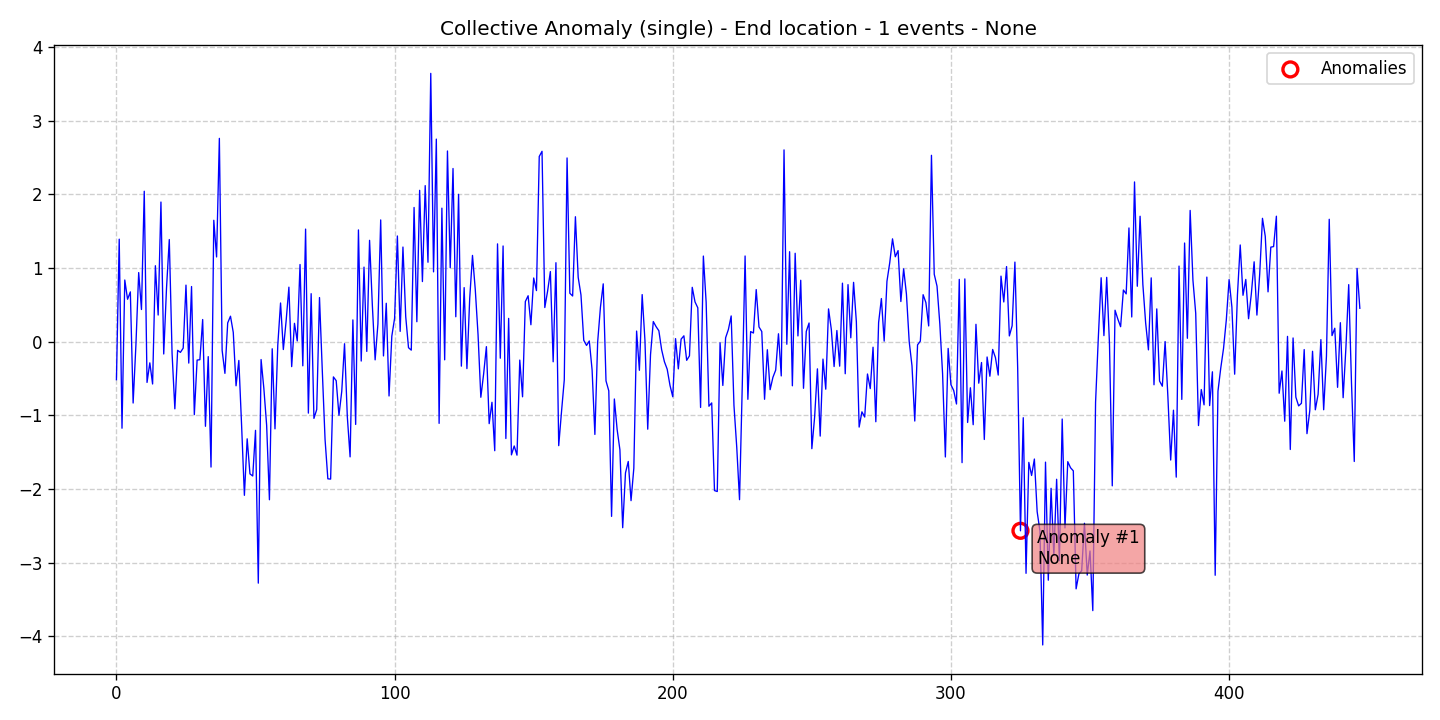

Data behind this chart, as committed beside it:
data, stationary, det_lin_up, det_lin_down, det_quad, det_cubic, det_exp, det_damped, stoc_trend, volatility, single_seas, multiple_seas, point_anom_single, point_anom_multi, collect_anom, context_anom, mean_shift, var_shift, trend_shift, date, is_break, is_anomaly, is_multi, location_beginning
-0.5143, 0, 0, 0, 0, 0, 0, 0, 0, 0, 0, 0, 0, 0, 1, 0, 0, 0, 0, 2020-01-01, 0, 0, 0, 0
1.393, 0, 0, 0, 0, 0, 0, 0, 0, 0, 0, 0, 0, 0, 1, 0, 0, 0, 0, 2020-01-02, 0, 0, 0, 0
-1.173, 0, 0, 0, 0, 0, 0, 0, 0, 0, 0, 0, 0, 0, 1, 0, 0, 0, 0, 2020-01-03, 0, 0, 0, 0
0.8386, 0, 0, 0, 0, 0, 0, 0, 0, 0, 0, 0, 0, 0, 1, 0, 0, 0, 0, 2020-01-04, 0, 0, 0, 0
0.5771, 0, 0, 0, 0, 0, 0, 0, 0, 0, 0, 0, 0, 0, 1, 0, 0, 0, 0, 2020-01-05, 0, 0, 0, 0
0.6774, 0, 0, 0, 0, 0, 0, 0, 0, 0, 0, 0, 0, 0, 1, 0, 0, 0, 0, 2020-01-06, 0, 0, 0, 0
-0.831, 0, 0, 0, 0, 0, 0, 0, 0, 0, 0, 0, 0, 0, 1, 0, 0, 0, 0, 2020-01-07, 0, 0, 0, 0
-0.04464, 0, 0, 0, 0, 0, 0, 0, 0, 0, 0, 0, 0, 0, 1, 0, 0, 0, 0, 2020-01-08, 0, 0, 0, 0
0.9393, 0, 0, 0, 0, 0, 0, 0, 0, 0, 0, 0, 0, 0, 1, 0, 0, 0, 0, 2020-01-09, 0, 0, 0, 0
0.4381, 0, 0, 0, 0, 0, 0, 0, 0, 0, 0, 0, 0, 0, 1, 0, 0, 0, 0, 2020-01-10, 0, 0, 0, 0
2.043, 0, 0, 0, 0, 0, 0, 0, 0, 0, 0, 0, 0, 0, 1, 0, 0, 0, 0, 2020-01-11, 0, 0, 0, 0
-0.5515, 0, 0, 0, 0, 0, 0, 0, 0, 0, 0, 0, 0, 0, 1, 0, 0, 0, 0, 2020-01-12, 0, 0, 0, 0
-0.286, 0, 0, 0, 0, 0, 0, 0, 0, 0, 0, 0, 0, 0, 1, 0, 0, 0, 0, 2020-01-13, 0, 0, 0, 0
-0.5728, 0, 0, 0, 0, 0, 0, 0, 0, 0, 0, 0, 0, 0, 1, 0, 0, 0, 0, 2020-01-14, 0, 0, 0, 0
1.032, 0, 0, 0, 0, 0, 0, 0, 0, 0, 0, 0, 0, 0, 1, 0, 0, 0, 0, 2020-01-15, 0, 0, 0, 0
0.3631, 0, 0, 0, 0, 0, 0, 0, 0, 0, 0, 0, 0, 0, 1, 0, 0, 0, 0, 2020-01-16, 0, 0, 0, 0
1.897, 0, 0, 0, 0, 0, 0, 0, 0, 0, 0, 0, 0, 0, 1, 0, 0, 0, 0, 2020-01-17, 0, 0, 0, 0
-0.1655, 0, 0, 0, 0, 0, 0, 0, 0, 0, 0, 0, 0, 0, 1, 0, 0, 0, 0, 2020-01-18, 0, 0, 0, 0
0.7254, 0, 0, 0, 0, 0, 0, 0, 0, 0, 0, 0, 0, 0, 1, 0, 0, 0, 0, 2020-01-19, 0, 0, 0, 0
1.388, 0, 0, 0, 0, 0, 0, 0, 0, 0, 0, 0, 0, 0, 1, 0, 0, 0, 0, 2020-01-20, 0, 0, 0, 0
-0.1575, 0, 0, 0, 0, 0, 0, 0, 0, 0, 0, 0, 0, 0, 1, 0, 0, 0, 0, 2020-01-21, 0, 0, 0, 0
-0.91, 0, 0, 0, 0, 0, 0, 0, 0, 0, 0, 0, 0, 0, 1, 0, 0, 0, 0, 2020-01-22, 0, 0, 0, 0
-0.1157, 0, 0, 0, 0, 0, 0, 0, 0, 0, 0, 0, 0, 0, 1, 0, 0, 0, 0, 2020-01-23, 0, 0, 0, 0
-0.1437, 0, 0, 0, 0, 0, 0, 0, 0, 0, 0, 0, 0, 0, 1, 0, 0, 0, 0, 2020-01-24, 0, 0, 0, 0
-0.08608, 0, 0, 0, 0, 0, 0, 0, 0, 0, 0, 0, 0, 0, 1, 0, 0, 0, 0, 2020-01-25, 0, 0, 0, 0
0.7692, 0, 0, 0, 0, 0, 0, 0, 0, 0, 0, 0, 0, 0, 1, 0, 0, 0, 0, 2020-01-26, 0, 0, 0, 0
-0.2891, 0, 0, 0, 0, 0, 0, 0, 0, 0, 0, 0, 0, 0, 1, 0, 0, 0, 0, 2020-01-27, 0, 0, 0, 0
0.75, 0, 0, 0, 0, 0, 0, 0, 0, 0, 0, 0, 0, 0, 1, 0, 0, 0, 0, 2020-01-28, 0, 0, 0, 0
-0.989, 0, 0, 0, 0, 0, 0, 0, 0, 0, 0, 0, 0, 0, 1, 0, 0, 0, 0, 2020-01-29, 0, 0, 0, 0
-0.2484, 0, 0, 0, 0, 0, 0, 0, 0, 0, 0, 0, 0, 0, 1, 0, 0, 0, 0, 2020-01-30, 0, 0, 0, 0
-0.2432, 0, 0, 0, 0, 0, 0, 0, 0, 0, 0, 0, 0, 0, 1, 0, 0, 0, 0, 2020-01-31, 0, 0, 0, 0
0.3023, 0, 0, 0, 0, 0, 0, 0, 0, 0, 0, 0, 0, 0, 1, 0, 0, 0, 0, 2020-02-01, 0, 0, 0, 0
-1.147, 0, 0, 0, 0, 0, 0, 0, 0, 0, 0, 0, 0, 0, 1, 0, 0, 0, 0, 2020-02-02, 0, 0, 0, 0
-0.2014, 0, 0, 0, 0, 0, 0, 0, 0, 0, 0, 0, 0, 0, 1, 0, 0, 0, 0, 2020-02-03, 0, 0, 0, 0
-1.7, 0, 0, 0, 0, 0, 0, 0, 0, 0, 0, 0, 0, 0, 1, 0, 0, 0, 0, 2020-02-04, 0, 0, 0, 0
1.649, 0, 0, 0, 0, 0, 0, 0, 0, 0, 0, 0, 0, 0, 1, 0, 0, 0, 0, 2020-02-05, 0, 0, 0, 0
1.152, 0, 0, 0, 0, 0, 0, 0, 0, 0, 0, 0, 0, 0, 1, 0, 0, 0, 0, 2020-02-06, 0, 0, 0, 0
2.761, 0, 0, 0, 0, 0, 0, 0, 0, 0, 0, 0, 0, 0, 1, 0, 0, 0, 0, 2020-02-07, 0, 0, 0, 0
-0.1169, 0, 0, 0, 0, 0, 0, 0, 0, 0, 0, 0, 0, 0, 1, 0, 0, 0, 0, 2020-02-08, 0, 0, 0, 0
-0.4285, 0, 0, 0, 0, 0, 0, 0, 0, 0, 0, 0, 0, 0, 1, 0, 0, 0, 0, 2020-02-09, 0, 0, 0, 0
0.2565, 0, 0, 0, 0, 0, 0, 0, 0, 0, 0, 0, 0, 0, 1, 0, 0, 0, 0, 2020-02-10, 0, 0, 0, 0
0.3472, 0, 0, 0, 0, 0, 0, 0, 0, 0, 0, 0, 0, 0, 1, 0, 0, 0, 0, 2020-02-11, 0, 0, 0, 0
0.1276, 0, 0, 0, 0, 0, 0, 0, 0, 0, 0, 0, 0, 0, 1, 0, 0, 0, 0, 2020-02-12, 0, 0, 0, 0
-0.5974, 0, 0, 0, 0, 0, 0, 0, 0, 0, 0, 0, 0, 0, 1, 0, 0, 0, 0, 2020-02-13, 0, 0, 0, 0
-0.2533, 0, 0, 0, 0, 0, 0, 0, 0, 0, 0, 0, 0, 0, 1, 0, 0, 0, 0, 2020-02-14, 0, 0, 0, 0
-1.14, 0, 0, 0, 0, 0, 0, 0, 0, 0, 0, 0, 0, 0, 1, 0, 0, 0, 0, 2020-02-15, 0, 0, 0, 0
-2.084, 0, 0, 0, 0, 0, 0, 0, 0, 0, 0, 0, 0, 0, 1, 0, 0, 0, 0, 2020-02-16, 0, 0, 0, 0
-1.317, 0, 0, 0, 0, 0, 0, 0, 0, 0, 0, 0, 0, 0, 1, 0, 0, 0, 0, 2020-02-17, 0, 0, 0, 0
-1.793, 0, 0, 0, 0, 0, 0, 0, 0, 0, 0, 0, 0, 0, 1, 0, 0, 0, 0, 2020-02-18, 0, 0, 0, 0
-1.822, 0, 0, 0, 0, 0, 0, 0, 0, 0, 0, 0, 0, 0, 1, 0, 0, 0, 0, 2020-02-19, 0, 0, 0, 0
-1.202, 0, 0, 0, 0, 0, 0, 0, 0, 0, 0, 0, 0, 0, 1, 0, 0, 0, 0, 2020-02-20, 0, 0, 0, 0
-3.276, 0, 0, 0, 0, 0, 0, 0, 0, 0, 0, 0, 0, 0, 1, 0, 0, 0, 0, 2020-02-21, 0, 0, 0, 0
-0.2408, 0, 0, 0, 0, 0, 0, 0, 0, 0, 0, 0, 0, 0, 1, 0, 0, 0, 0, 2020-02-22, 0, 0, 0, 0
-0.6346, 0, 0, 0, 0, 0, 0, 0, 0, 0, 0, 0, 0, 0, 1, 0, 0, 0, 0, 2020-02-23, 0, 0, 0, 0
-1.134, 0, 0, 0, 0, 0, 0, 0, 0, 0, 0, 0, 0, 0, 1, 0, 0, 0, 0, 2020-02-24, 0, 0, 0, 0
-2.144, 0, 0, 0, 0, 0, 0, 0, 0, 0, 0, 0, 0, 0, 1, 0, 0, 0, 0, 2020-02-25, 0, 0, 0, 0
-0.09485, 0, 0, 0, 0, 0, 0, 0, 0, 0, 0, 0, 0, 0, 1, 0, 0, 0, 0, 2020-02-26, 0, 0, 0, 0
-1.182, 0, 0, 0, 0, 0, 0, 0, 0, 0, 0, 0, 0, 0, 1, 0, 0, 0, 0, 2020-02-27, 0, 0, 0, 0
-0.04662, 0, 0, 0, 0, 0, 0, 0, 0, 0, 0, 0, 0, 0, 1, 0, 0, 0, 0, 2020-02-28, 0, 0, 0, 0
0.5267, 0, 0, 0, 0, 0, 0, 0, 0, 0, 0, 0, 0, 0, 1, 0, 0, 0, 0, 2020-02-29, 0, 0, 0, 0
... 388 more rows
